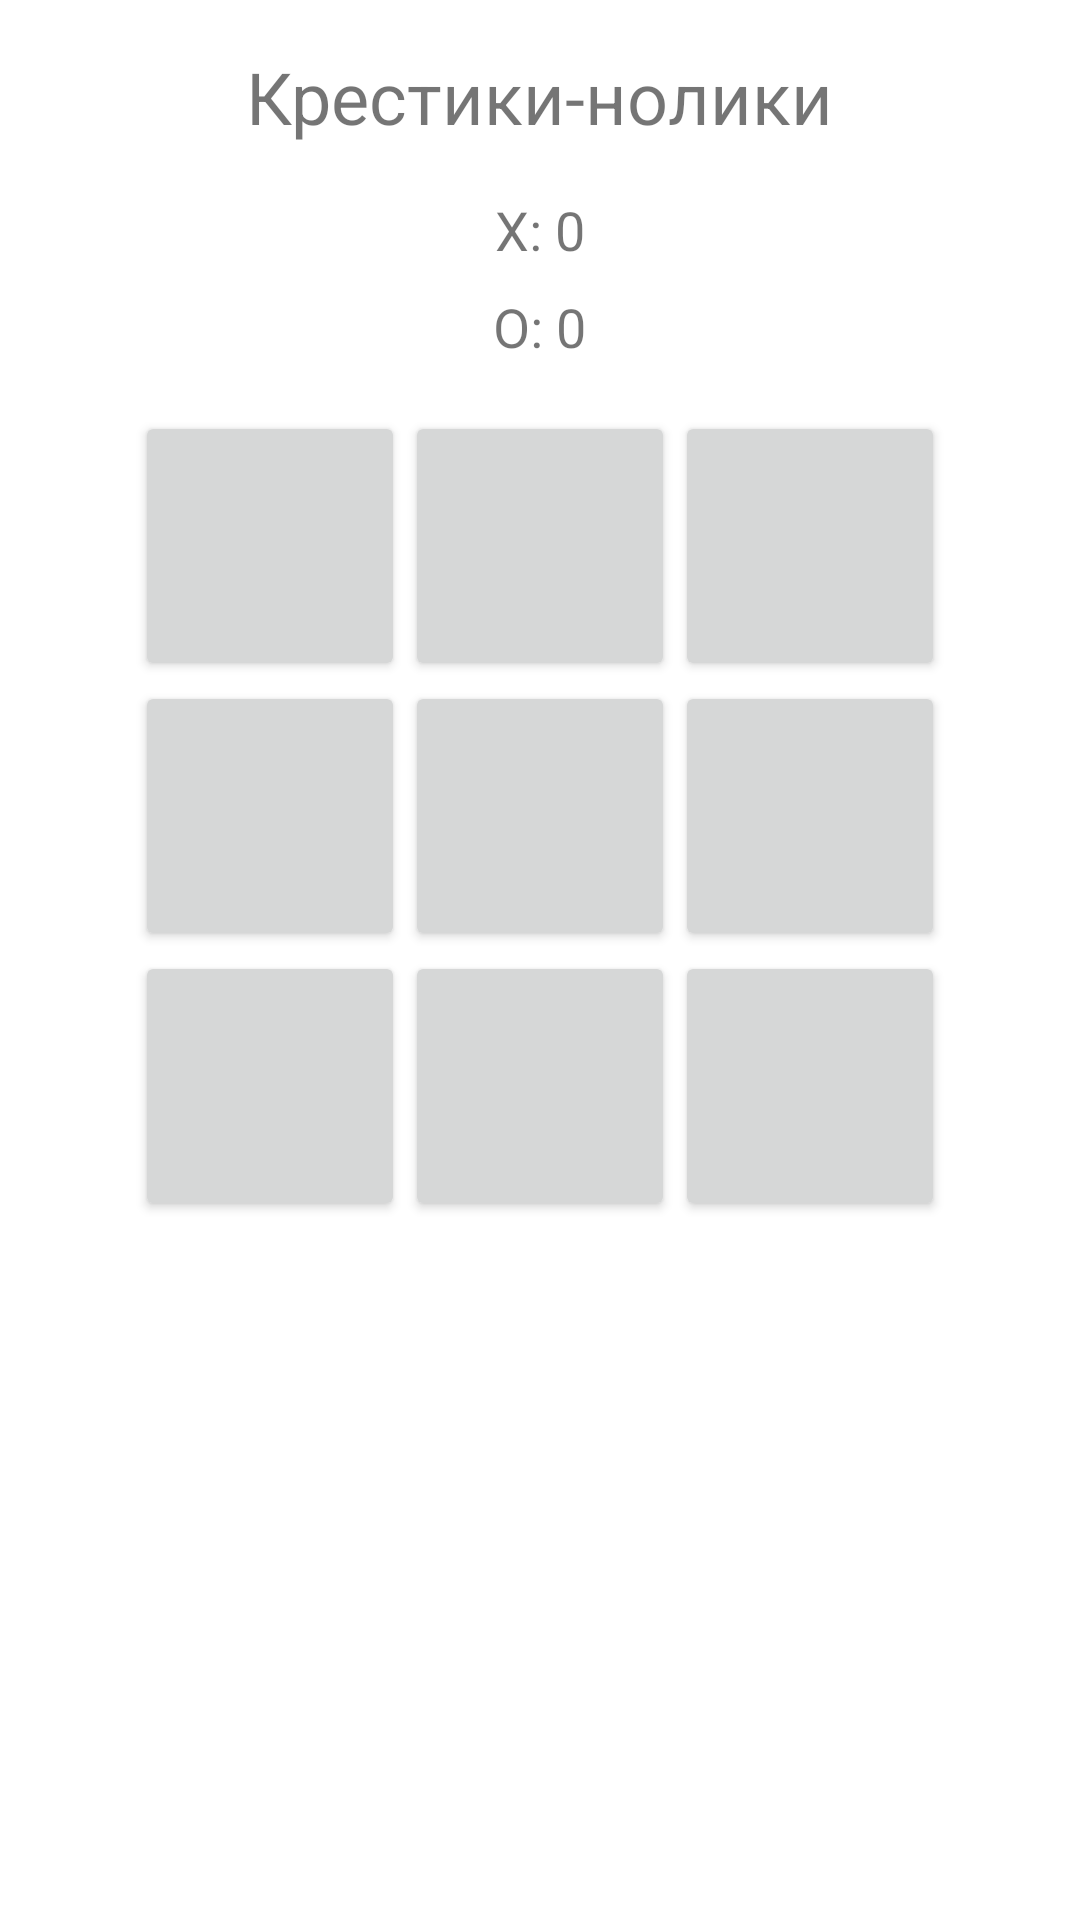

Reconstruct the res/layout file that produces this screen, plus the resources it refers to.
<!-- AndroidManifest.xml: application theme Base.Theme.Practic_4 -->
<!-- res/layout/activity_game.xml -->
<?xml version="1.0" encoding="utf-8"?>
<androidx.constraintlayout.widget.ConstraintLayout xmlns:android="http://schemas.android.com/apk/res/android"
    xmlns:app="http://schemas.android.com/apk/res-auto"
    xmlns:tools="http://schemas.android.com/tools"
    android:layout_width="match_parent"
    android:layout_height="match_parent"
    tools:context=".GameActivity">

    <LinearLayout
        android:layout_width="match_parent"
        android:layout_height="wrap_content"
        android:orientation="vertical"
        android:gravity="center"
        android:padding="16dp">

        <TextView
            android:layout_width="wrap_content"
            android:layout_height="wrap_content"
            android:text="Крестики-нолики"
            android:textSize="24sp"
            android:layout_gravity="center"
            android:layout_marginBottom="16dp"/>

        <TextView
            android:id="@+id/x_score"
            android:layout_width="wrap_content"
            android:layout_height="wrap_content"
            android:text="X: 0"
            android:textSize="18sp"
            android:layout_marginBottom="8dp"/>

        <TextView
            android:id="@+id/o_score"
            android:layout_width="wrap_content"
            android:layout_height="wrap_content"
            android:text="O: 0"
            android:textSize="18sp"
            android:layout_marginBottom="16dp"/>

        <GridLayout
            android:id="@+id/gridLayout"
            android:layout_width="wrap_content"
            android:layout_height="wrap_content"
            android:columnCount="3"
            android:rowCount="3">

            <Button
                android:id="@+id/button1"
                style="@style/ImgButton"
                android:layout_height="90dp"
                android:layout_width="90dp"/>

            <Button
                android:id="@+id/button2"
                style="@style/ImgButton"
                android:layout_height="90dp"
                android:layout_width="90dp"/>

            <Button
                android:id="@+id/button3"
                style="@style/ImgButton"
                android:layout_height="90dp"
                android:layout_width="90dp" />

            <Button
                android:id="@+id/button4"
                style="@style/ImgButton"
                android:layout_height="90dp"
                android:layout_width="90dp" />

            <Button
                android:id="@+id/button5"
                style="@style/ImgButton"
                android:layout_height="90dp"
                android:layout_width="90dp" />

            <Button
                android:id="@+id/button6"
                style="@style/ImgButton"
                android:layout_height="90dp"
                android:layout_width="90dp" />

            <Button
                android:id="@+id/button7"
                style="@style/ImgButton"
                android:layout_height="90dp"
                android:layout_width="90dp"/>

            <Button
                android:id="@+id/button8"
                style="@style/ImgButton"
                android:layout_height="90dp"
                android:layout_width="90dp" />

            <Button
                android:id="@+id/button9"
                style="@style/ImgButton"
                android:layout_height="90dp"
                android:layout_width="90dp" />
        </GridLayout>

    </LinearLayout>
</androidx.constraintlayout.widget.ConstraintLayout>
<!-- resources referenced by this layout -->
<resources>
  <style name="ImgButton" parent="Theme.Material3.DayNight">
          <item name="tint">@color/green</item>
      </style>
  <style name="Base.Theme.Practic_4" parent="Theme.MaterialComponents.DayNight.NoActionBar">
          
          <item name="colorPrimary">@color/orange</item>
          <item name="colorPrimaryVariant">@color/orange</item>
          <item name="colorOnPrimary">@color/white</item>
          
          
      </style>
  <color name="green">#19FF19</color>
  <color name="orange">#FFA500</color>
  <color name="white">#FFFFFFFF</color>
</resources>
